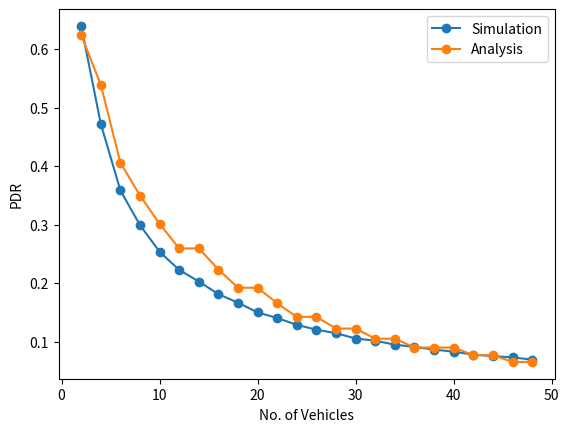

Write the Python code that produced this figure.
# Place results obtained from collectstats.py here to obtain plots. Set pdr equal to the array obtained from collectstats.py, and the car list equal to what was specified in collectstats.py
import matplotlib.pyplot as plt


cars = [i*2 for i in range(1,25,1)]

pdr_sim=[0.6395133209397792, 0.47209909606407285, 0.3582565805066431, 0.2989192778755017, 0.25338590209860745, 0.22240433935750065, 0.20262112797277337, 0.18102497126839723, 0.16636248854191127, 0.14978840766628687, 0.14019072017118703, 0.12861474927686992, 0.12020386838135877, 0.11435407730682619, 0.10519458051932777, 0.10150027873514492, 0.09466770848769428, 0.09088370908340129, 0.08629708840261228, 0.08274137861898381, 0.07770085717075517, 0.07507438132256192, 0.07294148291752411, 0.06916383520682937]
pdr_analysis=[
0.6243,
0.5388,
0.4056,
0.3496,
0.3011,
0.2592,
0.2592,
0.2231,
0.1920,
0.1920,
0.1653,
0.1422,
0.1422,
0.1222,
0.1222,
0.1049,
0.1049,
0.0898,
0.0898,
0.0898,
0.0767,
0.0767,
0.0652,
0.0652]

plt.plot(cars, pdr_sim, marker='o', label = 'Simulation')
plt.plot(cars, pdr_analysis, marker='o', label = 'Analysis')
plt.xlabel('No. of Vehicles')
plt.ylabel('PDR')
plt.legend(loc=0)
plt.savefig('vehicle_fixed_0001_50_600.png', bbox_inches='tight')
plt.clf()
